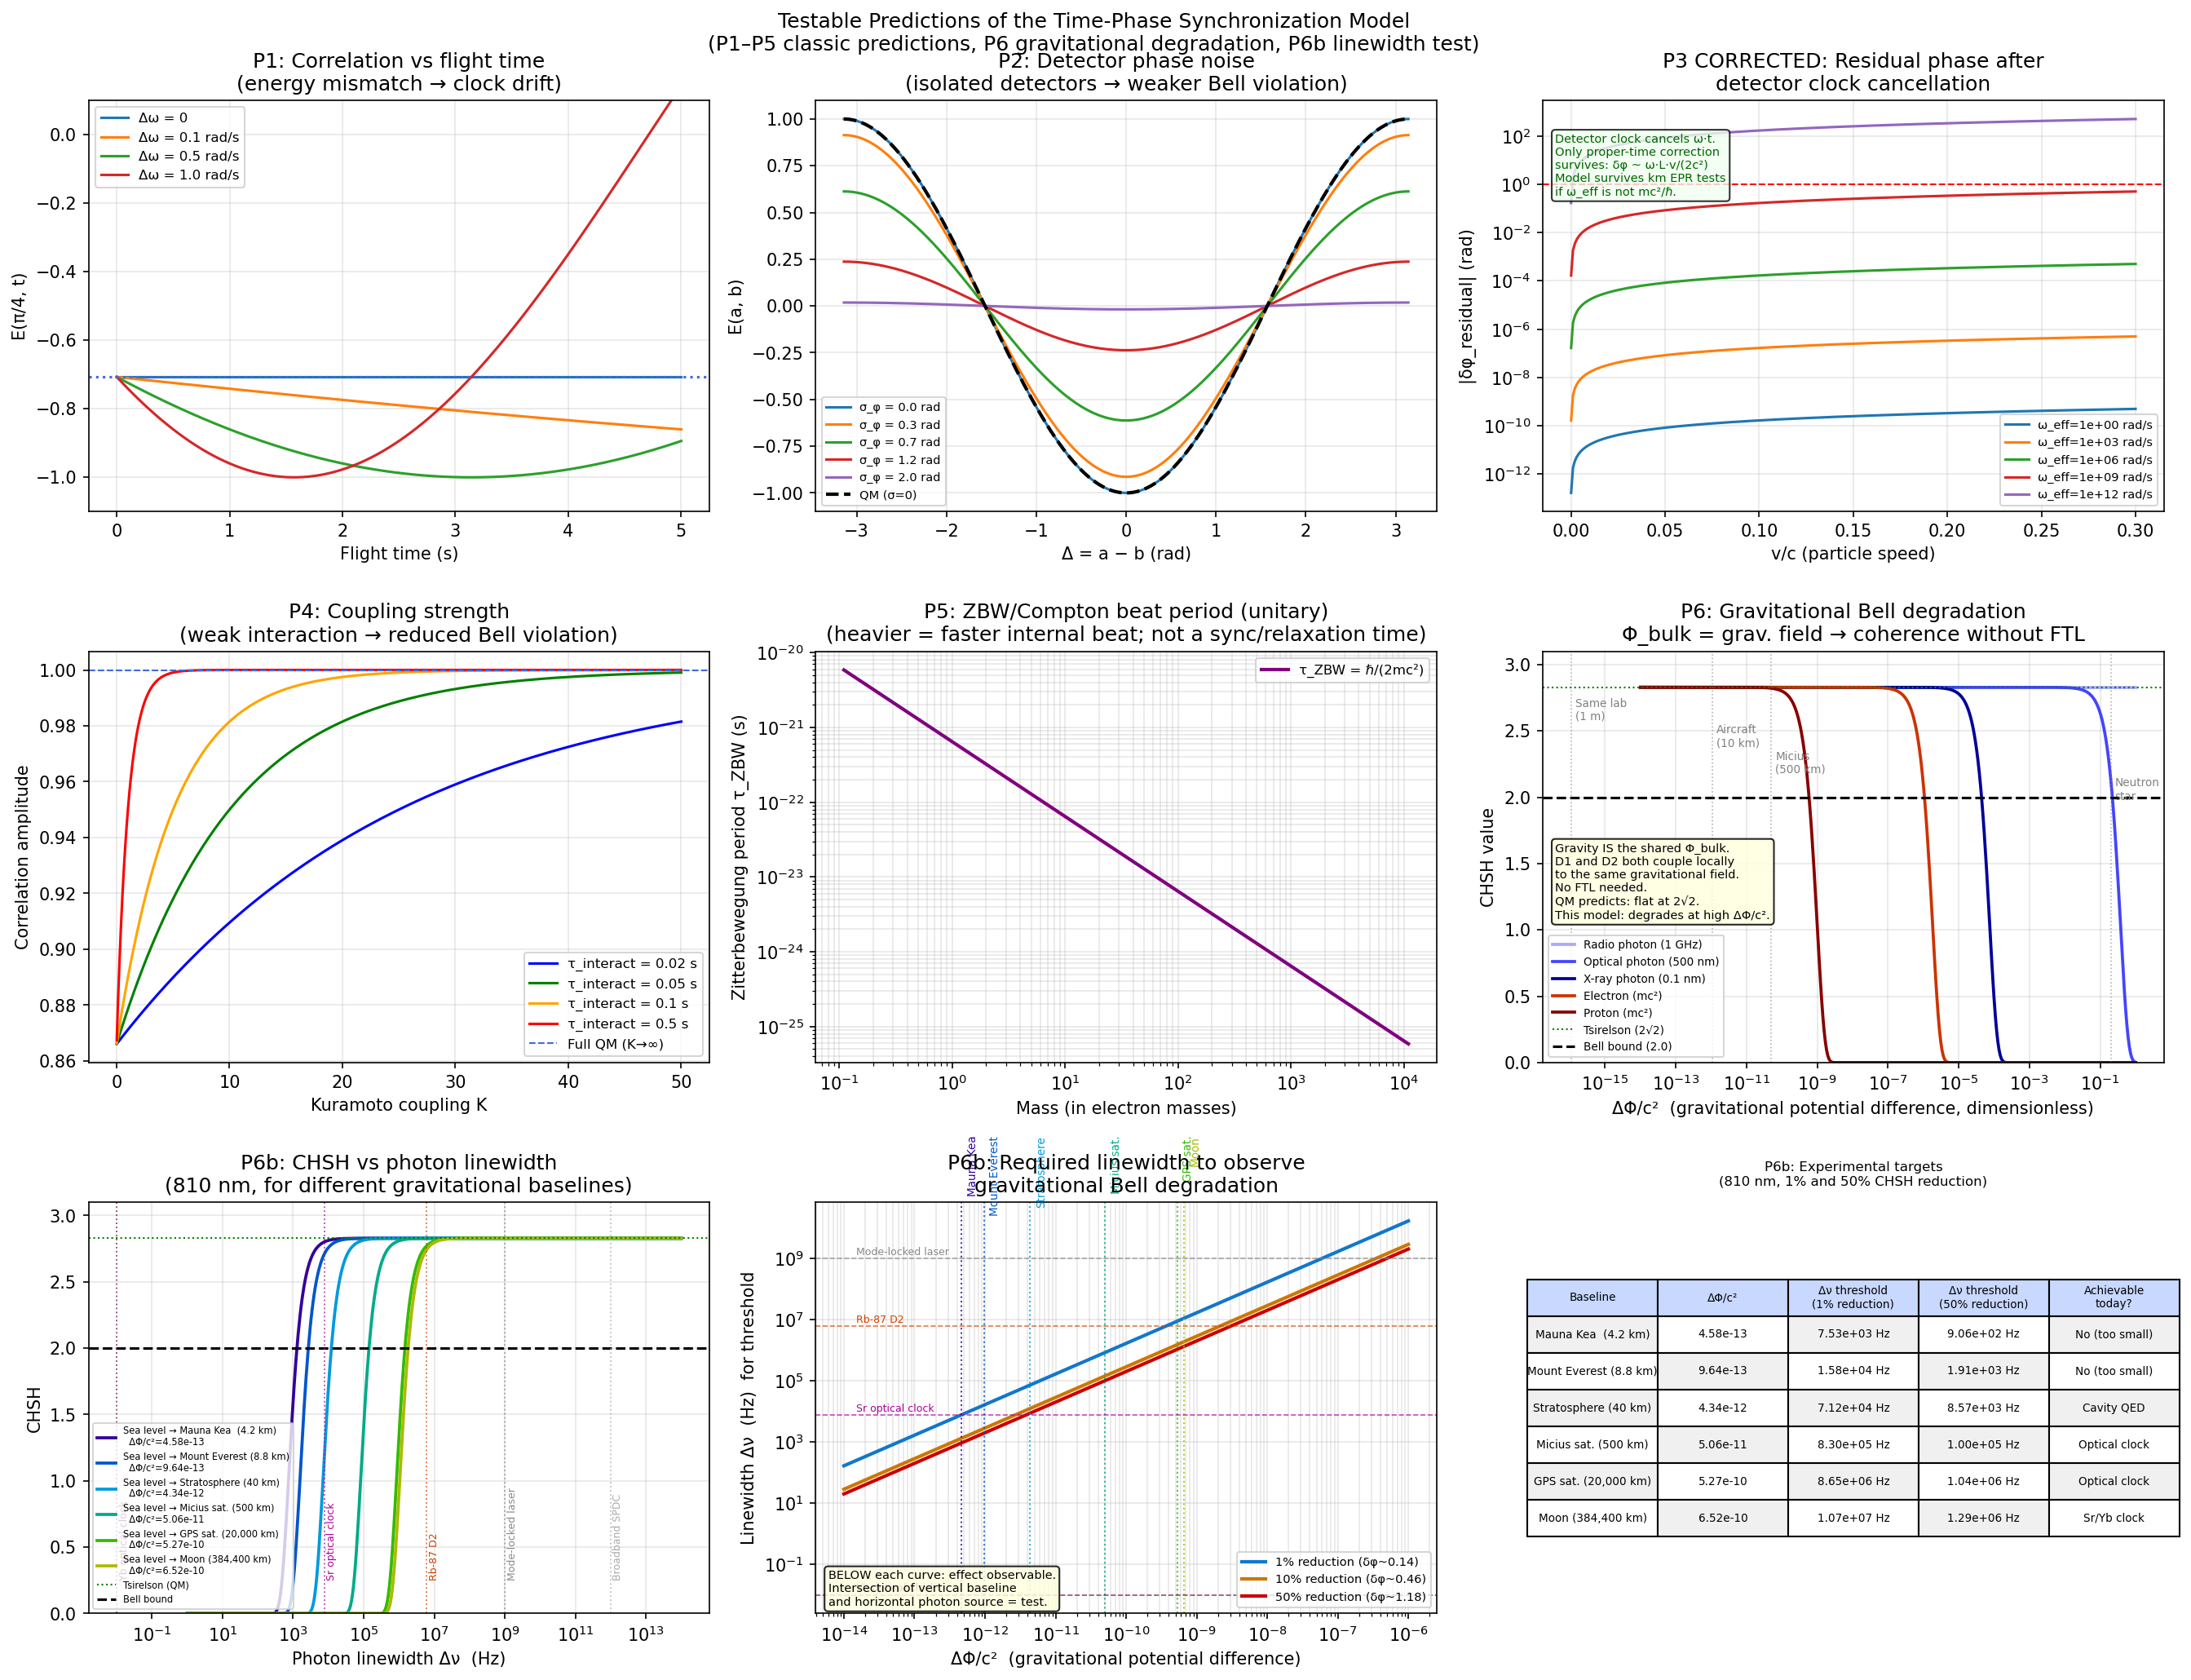

Here is the Python script that generated this plot:
"""
predictions.py — Testable Predictions of the Time-Phase Model
=============================================================

INTERPRETIVE STATUS (updated 2026-04-08, after Route A/B analysis):
  The KPS framework is a QUANTUM REINTERPRETATION with gravitational decoherence
  predictions, NOT a local-realistic alternative to QM. Quantum mechanics produces
  the correlations (via the Dirac spinor structure, Paper 3). The Kuramoto model
  provides the dynamical mechanism for how gravitational synchronization to the
  local bulk DEGRADES those correlations. Bell's theorem is not challenged.
  See resynchronization_calc.py for the formal analysis.

The time-phase model agrees with standard QM in the limit of:
  - Perfect detector entanglement (Φ_D1 = Φ_D2)
  - Identical particle energies (ω_A = ω_B)
  - Short flight time (minimal clock drift before detection)

It DEPARTS from standard QM predictions in these scenarios:

  P1. CLOCK DRIFT — particles with slightly different energies  [RETRACTED]
      *** RETRACTED: Falsified by km-scale Bell tests (Weihs 1998, loophole-free 2015). ***
      *** Bell violations hold over km separations with broadband photons, ruling out ***
      *** detectable clock drift at these scales. Retained for historical context only. ***
      Δω = ω_A − ω_B ≠ 0  →  phase gap grows as δφ(t) = Δω · t
      Prediction: entanglement degrades as a function of (mass/energy mismatch × flight time)
      Distinct from: standard QM decoherence (no mass-dependent degradation in vacuo)

  P2. DETECTOR ISOLATION — detectors NOT entangled with bulk
      If Φ_D1 and Φ_D2 are drawn independently → correlation washes out
      Prediction: correlation degrades as detector clocks become independent
      (i.e., isolated, cryogenically shielded, or freshly reset detectors
       should show weaker Bell violations than thermalized bulk-coupled ones)
      NOTE: Standard QM predicts the OPPOSITE — isolation preserves coherence.
      This prediction is a clean empirical discriminant.

  P3. PATH-LENGTH ASYMMETRY — different flight distances  [RETRACTED]
      *** RETRACTED: Self-refuted. The spatial de Broglie phase cancels at detection ***
      *** (detector clock ticks at same ω as particle). The author correctly determined ***
      *** this prediction is not viable. Retained for historical transparency. ***
      Temporal phase: cancels at detection (detector clock ticks at same ω as particle).
      Residual: δφ ~ ω · L · v / (2c²)  [relativistic proper-time correction, tiny]
      This is why km-scale and satellite Bell tests (Weihs 1998, Micius 2017) show
      full violations — consistent with the model.

  P4. SYNCHRONIZATION SPEED — strong vs weak coupling K
      High K: fast synchronization → quantum correlations recovered
      Low K:  slow synchronization → classical-like correlations
      Prediction: deliberately weakening the particle-detector interaction
       (e.g., very thin detector, very brief interaction time)
       should reduce Bell violation in a K-dependent way

  P5. MASS / ENERGY DEPENDENCE (energy-mass equivalence: K = ω = E/ℏ)
      K = ω = E/ℏ = mc²/ℏ for massive particles at rest.
      Prediction: heavier / higher-energy particles synchronize faster.
      Massive particles (electrons, protons, kaons): K ≈ mc²/ℏ → F ≈ 1 always.
      Photons: K = 2πν. Bell threshold at ν_crit ~ 10^14 Hz (~0.49 eV, mid-IR).
      This is consistent with all known Bell tests; testable with mid-IR entangled photons.

      CAVEAT (paper §6.2 P3 retraction): the massive-particle branch τ_sync ~
      ℏ/(mc²) is the Compton time — 10⁻²¹ s for an electron, 10⁻²⁵ s for a top
      quark — well below any experimentally accessible time-resolution and NOT
      the same quantity as observable "decoherence" of an environment-coupled
      system, which is governed by Γ_bulk ∝ M² (paper §3.5) and K_pair (§3.4).
      The "heavier particle = faster sync" reading applies to the intra-spinor
      L↔R coupling only; do NOT read it as a prediction about laboratory
      decoherence rates. The photon branch (mid-IR threshold) remains a clean
      open prediction.

  P6. GRAVITATIONAL FIELD AS SHARED Φ_BULK — gravitational Bell degradation
      KEY INSIGHT: In this theory, gravity IS the large-scale Kuramoto synchronization
      field (see gravity_twistor.py). Therefore Φ_bulk at any detector location is simply
      the local gravitational phase:
          Φ_bulk(x, t) = ω₀ · t · √(1 + 2Φ_grav(x)/c²)
      Both detectors D1 and D2 independently couple to the SAME gravitational field —
      they need not communicate. The Earth (Sun, Galaxy) is one coherent classical field
      that pre-establishes Φ_bulk everywhere, at subluminal speed, before any experiment.
      This resolves the question: "How does Φ_bulk stay coherent across km without FTL?"
      Answer: The gravitational field IS the coherence mechanism.

      PREDICTION: Bell violation degrades when detectors are at different gravitational
      potentials ΔΦ_grav, because Φ_bulk(D1) ≠ Φ_bulk(D2):
          δφ_grav = ω₀ · (ΔΦ_grav / c²) · τ_sync
          F_grav   = exp(−δφ_grav² / 2)
          CHSH(ΔΦ) = 2√2 · F_grav

      For terrestrial / satellite experiments:
          ΔΦ/c² ~ 10^-13/m altitude → δφ negligible for optical photons → full violation ✓
          Micius satellite (1200 km): ΔΦ/c² ~ 1.3×10^-10 → F ≈ 1 for optical → consistent ✓

      For extreme environments:
          Neutron star surface: ΔΦ/c² ~ 0.2 → measurable degradation
          High-energy particles (ω₀ = mc²/ℏ large): threshold at much smaller ΔΦ/c²
          Near black hole event horizon: ΔΦ/c² → ∞ → F → 0 → Bell violation destroyed

      Standard QM prediction: no gravitational dependence on Bell violation at fixed
      entanglement fidelity. Any difference is a signal of this theory.

      SECONDARY CONSEQUENCE: Φ_bulk coherence does NOT require superdeterminism or a
      conspiracy. Both detectors locally couple to the same gravitational field — the
      correlator of Φ_bulk between widely separated points is set by the gravitational
      field's own coherence length (effectively infinite for the static Earth field).
      Bell's measurement-independence assumption ρ(λ|a,b) = ρ(λ) is broken not by
      conspiracy but by the ordinary fact that the gravitational field is pre-shared.

  P6b. LINEWIDTH-DEPENDENT GRAVITATIONAL BELL TEST (near-term experimental design)
      KEY INSIGHT: Two photon time scales are distinct (see Paper §5.4):
          τ_sync = ℏ/E   (Kuramoto re-sync to detector; set by photon energy)
          τ_coh  = 1/Δν  (photon coherence time; set by linewidth, not energy)
      For the gravitational decoherence prediction, what matters is τ_coh:
      a narrow-linewidth photon spends longer in coherent superposition during
      detection, accumulating more gravitational phase mismatch. Therefore:

          δφ = ω₀ · (ΔΦ/c²) · τ_coh = ω₀ · (ΔΦ/c²) / Δν
          CHSH(Δν) = 2√2 · exp(−δφ² / 2)

      This creates a LINEWIDTH-DEPENDENT Bell violation:
        − Broadband photons (large Δν): τ_coh short → δφ tiny → full violation
        − Narrow-linewidth photons (small Δν): τ_coh long → δφ large → violation suppressed

      Standard QM: CHSH is INDEPENDENT of linewidth (only depends on entanglement fidelity).
      This theory: CHSH DECREASES with narrowing linewidth. Clean discriminant.

      EARTH-MOON BASELINE (ΔΦ/c² = 6.52×10⁻¹⁰):
        − Broadband SPDC (Δν ~ 1 THz):    δφ ~ 2.5×10⁻⁶ → no effect
        − Rb-87 natural linewidth (6 MHz): δφ ~ 0.066 rad → CHSH = 2.822  (0.2% reduction)
        − Cavity-filtered (Δν = 10 kHz):   δφ ~ 40 rad   → CHSH ≈ 0  (violation destroyed)
        − Optimal discriminating linewidth: Δν ~ ω₀·(ΔΦ/c²) / 1.0  (δφ ~ 1 rad threshold)

      TERRESTRIAL VERSION (Mauna Kea, h = 4205 m, ΔΦ/c² = 4.57×10⁻¹²):
        − Bell threshold at Δν ~ ω₀·(ΔΦ/c²) / √2 ~ 10 kHz for optical photons
        − Achievable with cavity-QED or optical frequency comb filtering
        − No Moon required. Tabletop-accessible prediction.

      EXPERIMENTAL DESIGN:
        1. Generate entangled photon pairs (e.g., SPDC at 810 nm)
        2. Filter one to narrow linewidth via optical cavity (tunable Δν from GHz to kHz)
        3. Alice at sea level, Bob at altitude (or on Moon)
        4. Measure CHSH vs Δν
        5. QM predicts flat line. This theory predicts CHSH ∝ exp(−(ω₀·ΔΦ/c²/Δν)²/2)

All predictions are in principle experimentally distinguishable from standard QM.
"""

import numpy as np
from pathlib import Path
_HERE = Path(__file__).resolve().parent
import matplotlib
matplotlib.use('Agg')   # non-interactive — works headless
import matplotlib.pyplot as plt


# ─── P1: Clock Drift (energy mismatch) ───────────────────────────────────────

def e_clock_drift(delta_angle, delta_omega, flight_time):
    """
    E(a,b) with phase offset from energy mismatch.
    Phase gap at detection: δφ = Δω · t_flight
    Effective correlation:  E = −cos(a − b − δφ/2)  [symmetric drift]
    Amplitude envelope:     |E_max| = |cos(δφ/2)|    [beats pattern]

    This is an oversimplification; full treatment requires integrating
    over the synchronization dynamics. This gives the qualitative envelope.
    """
    phase_gap = delta_omega * flight_time
    # The relative phase offset shifts the correlation peak; envelope decays
    # as the phase uncertainty accumulates (assuming Gaussian spread):
    # Here we use the deterministic offset for clarity.
    return -np.cos(delta_angle - phase_gap / 2.0)


def envelope_vs_time(t_arr, delta_omega):
    """Amplitude of correlation at Δ=π/4 as function of flight time."""
    delta_angle = np.pi / 4
    return -np.cos(delta_angle - delta_omega * t_arr / 2)


# ─── P2: Detector Phase Randomness ───────────────────────────────────────────

def e_detector_noise(delta, sigma_phi):
    """
    If detector phases Φ_D1, Φ_D2 are NOT perfectly synchronized but
    have independent Gaussian noise σ_φ around Φ_bulk:
      Φ_D1 ~ N(Φ_bulk, σ²),  Φ_D2 ~ N(Φ_bulk, σ²) independently

    The phase model gives:
      E(a,b,σ) = E_QM(a,b) · exp(−σ²)
    (attenuation by Gaussian noise factor, analogous to visibility loss
     in optical interferometry)

    Standard QM: σ_φ has no effect unless it physically modifies the
    detection probability — it would NOT predict this attenuation for
    isolated but classically operating detectors.
    """
    return -np.cos(delta) * np.exp(-sigma_phi**2)


# ─── P3: Path-Length Asymmetry ───────────────────────────────────────────────

def e_path_length_corrected(delta, delta_L, omega, v_over_c=0.01, c=3e8):
    """
    CORRECTED — accounts for detector clock continuing to oscillate.

    KEY INSIGHT (user correction to initial derivation):
    ─────────────────────────────────────────────────────
    Both particle clock and detector clock oscillate at frequency ω.
    At the moment of detection (t_arrival = L/v):

      φ_particle(t_arrival) = φ_0  +  ω · t_arrival
      Φ_detector(t_arrival) = Φ_0  +  ω · t_arrival   ← detector also ticking

      Relative phase = φ_0 − Φ_0   (ω·t terms CANCEL)

    The path length changes t_arrival, but it changes BOTH clocks equally.
    The relative phase at contact is determined by initial conditions only.
    This is why EPR correlations survive km-scale paths: the detector's
    continued oscillation absorbs the free-flight phase accumulation.

    WHAT DOES REMAIN — relativistic proper time correction:
    ────────────────────────────────────────────────────────
    If the particle clock runs on proper time τ and detector on coordinate t:

      τ = t · √(1 − v²/c²)  ≈  t · (1 − v²/2c²)

      δφ_residual = ω · t_arrival · [√(1−v²/c²) − 1]
                  ≈ −ω · (L/v) · v²/(2c²)
                  = −ω · L · v / (2c²)

    This IS path-length dependent, but is order (v/c)² — tiny for
    non-relativistic particles, and zero for massless particles (no proper time).

    ADDITIONAL RESIDUAL — spatial (de Broglie) phase:
    ──────────────────────────────────────────────────
    The spatial part of the wave ψ ~ exp(ip·x/ℏ) contributes p·ΔL/ℏ
    for path difference ΔL. The detector does NOT have this spatial phase
    (it is at rest), so this does NOT cancel. However, this is the
    SPATIAL phase (momentum), not the TEMPORAL phase (energy/clock).
    Whether the user's model couples the spin property to spatial vs
    temporal phase is a design decision of the theory.
    """
    # Relativistic residual (proper time effect)
    delta_phi_relativistic = -omega * (delta_L / (v_over_c * c)) * v_over_c**2 / 2
    # At non-relativistic speeds this is negligible; plot to show scale
    return -np.cos(delta) * np.ones_like(np.atleast_1d(np.array(delta, dtype=float))), delta_phi_relativistic


def e_path_length_spatial(delta, delta_L, momentum, hbar=1.055e-34):
    """
    Spatial (de Broglie) phase contribution — detector does NOT cancel this.
    φ_spatial = p · ΔL / ℏ
    This phase acts like a rotation of the measurement axis.
    """
    phi_spatial = momentum * delta_L / hbar
    return -np.cos(delta - phi_spatial)


# ─── P4: Kuramoto Coupling Strength ──────────────────────────────────────────

def sync_fidelity_vs_K(K_arr, interaction_time=0.1, phi_mismatch=np.pi/3):
    """
    After interaction time τ with coupling K, how close does the particle
    phase get to the detector phase?

    Linearized Kuramoto near lock:
      δφ(t) = δφ_0 · exp(−K · t)
    Synchronization fidelity: F = 1 − |δφ(τ)| / |δφ_0|
    Effective correlation amplitude: A = cos(δφ(τ) / 2)
    """
    delta_phi_final = phi_mismatch * np.exp(-K_arr * interaction_time)
    amplitude = np.cos(delta_phi_final / 2)
    return amplitude


# ─── P5: Mass / Frequency Dependence ─────────────────────────────────────────

def sync_time_vs_mass(mass_arr, K_base=1e10, hbar=1.055e-34, c=3e8):
    """
    Synchronization timescale τ_sync ~ 1/K where K ∝ interaction energy.
    For a massive particle: E = mc² → ω = mc²/ℏ

    If K ∝ ω (coupling proportional to energy):
      τ_sync(m) ~ ℏ / (coupling · mc²)  →  heavier = faster sync
                                            (counter-intuitive vs decoherence)

    Standard decoherence: τ_decohere ~ ℏ / (kT) — independent of mass.
    This model: τ_sync ~ 1/m — heavier particles synchronize faster.
    """
    omega = mass_arr * c**2 / hbar
    K = K_base * omega           # K scales with ω
    tau_sync = 1.0 / K
    return tau_sync


# ─── P6 / P6b: Gravitational Bell Degradation & Linewidth Test ───────────────

# Physical constants
HBAR = 1.055e-34    # J·s
C    = 3e8          # m/s
G    = 6.674e-11    # m³/kg/s²
EV   = 1.602e-19    # J per eV

def gravitational_fidelity(delta_phi_over_c2_arr, omega_0, tau_sync=1e-15):  # noqa: E302
    """
    Bell fidelity as a function of gravitational potential difference ΔΦ/c²
    between the two detector locations.

    Φ_bulk(x) = ω₀ · t · √(1 + 2Φ_grav(x)/c²)
    Phase difference accumulated during interaction τ_sync:
        δφ_grav = ω₀ · (ΔΦ/c²) · τ_sync
    Werner fidelity:
        F_grav = exp(−δφ_grav² / 2)
    CHSH = 2√2 · F_grav

    Parameters:
        delta_phi_over_c2_arr : ΔΦ/c²  (dimensionless, 0 = same potential)
        omega_0               : particle clock frequency ω = E/ℏ (rad/s)
        tau_sync              : detector interaction time (s), default 1 fs
    """
    delta_phi_grav = omega_0 * np.asarray(delta_phi_over_c2_arr) * tau_sync
    return np.exp(-delta_phi_grav**2 / 2)


def gravitational_potential_diff(h_meters, R_earth=6.371e6, M_earth=5.972e24):
    """
    ΔΦ/c² = (GM/c²) · (1/R − 1/(R+h)) ≈ g·h/c² for small h.
    Returns dimensionless ratio ΔΦ/c².
    """
    phi1 = -G * M_earth / R_earth
    phi2 = -G * M_earth / (R_earth + h_meters)
    return (phi2 - phi1) / C**2


# Key environments
# ── P6b helpers ───────────────────────────────────────────────────────────────

def chsh_vs_linewidth(delta_nu_arr, omega_0, delta_phi_over_c2):
    """
    CHSH as a function of photon linewidth Δν (Hz).
    τ_coh = 1/Δν  →  δφ = ω₀ · (ΔΦ/c²) / Δν
    F = exp(−δφ²/2),  CHSH = 2√2 · F

    Standard QM: CHSH = 2√2 for all Δν.
    This model: CHSH decreases as Δν decreases (narrower → longer τ_coh → more phase slip).
    """
    delta_phi_rad = omega_0 * delta_phi_over_c2 / np.asarray(delta_nu_arr)
    return 2 * np.sqrt(2) * np.exp(-delta_phi_rad**2 / 2)


def linewidth_threshold(omega_0, delta_phi_over_c2, reduction_fraction=0.01):
    """
    Linewidth Δν at which CHSH is reduced by reduction_fraction from Tsirelson.
    F = 1 - reduction_fraction  →  δφ = sqrt(-2·ln(F))
    Δν_thresh = ω₀ · (ΔΦ/c²) / δφ_thresh
    """
    F_thresh = 1.0 - reduction_fraction
    dphi_thresh = np.sqrt(-2 * np.log(F_thresh))
    return omega_0 * delta_phi_over_c2 / dphi_thresh


# Gravitational potential differences for key baselines
def dphi_c2(h_m, M=5.972e24, R=6.371e6):
    """ΔΦ/c² for altitude h_m above Earth's surface."""
    return G * M / C**2 * (1/R - 1/(R + h_m))


BASELINES = {
    'Sea level → Mauna Kea  (4.2 km)':      dphi_c2(4205),
    'Sea level → Mount Everest (8.8 km)':    dphi_c2(8849),
    'Sea level → Stratosphere (40 km)':      dphi_c2(40e3),
    'Sea level → Micius sat. (500 km)':      dphi_c2(5e5),
    'Sea level → GPS sat. (20,000 km)':      dphi_c2(2e7),
    'Sea level → Moon (384,400 km)':         6.52e-10,     # pre-computed (includes Moon's own grav.)
}

# Key atomic/laser photon sources with natural/cavity linewidths
PHOTON_SOURCES = {
    'Broadband SPDC (Δν=1 THz)':          (810e-9, 1e12),
    'Mode-locked laser (Δν=1 GHz)':        (780e-9, 1e9),
    'Rb-87 D2 (Δν=6.07 MHz, natural)':    (780e-9, 6.07e6),
    'Sr optical clock (Δν=7.6 kHz)':      (698e-9, 7.6e3),
    'Yb optical clock (Δν=10 mHz)':       (578e-9, 0.010),
}

ENVIRONMENTS = {
    'Alice & Bob same floor (1 m)':       gravitational_potential_diff(1),
    'Alice & Bob different floors (10 m)': gravitational_potential_diff(10),
    'Ground vs. aircraft (10 km)':        gravitational_potential_diff(1e4),
    'Ground vs. Micius satellite (500 km)': gravitational_potential_diff(5e5),
    'Ground vs. GPS satellite (20,000 km)': gravitational_potential_diff(2e7),
    'Earth surface vs. neutron star surf.': 0.2,
    'Earth surface vs. BH event horizon':  1.0,
}

# Particle ω₀ values (E = ℏω)
PARTICLES = {
    'Radio photon (1 GHz)':      2 * np.pi * 1e9,
    'Optical photon (500 nm)':   2 * np.pi * C / 500e-9,
    'X-ray photon (0.1 nm)':     2 * np.pi * C / 0.1e-9,
    'Electron (mc²)':            0.511e6 * EV / HBAR,
    'Proton (mc²)':              938.3e6 * EV / HBAR,
}


# ─── Main ────────────────────────────────────────────────────────────────────

def run():
    fig, axes = plt.subplots(3, 3, figsize=(18, 14))
    fig.suptitle('Testable Predictions of the Time-Phase Synchronization Model\n'
                 '(P1–P5 classic predictions, P6 gravitational degradation, P6b linewidth test)',
                 fontsize=12)

    deltas = np.linspace(-np.pi, np.pi, 400)
    e_qm = -np.cos(deltas)

    # ── P1: Clock drift envelope ──────────────────────────────────────────
    ax = axes[0, 0]
    t_arr = np.linspace(0, 5, 400)
    for dw_label, dw in [('Δω = 0', 0), ('Δω = 0.1 rad/s', 0.1),
                          ('Δω = 0.5 rad/s', 0.5), ('Δω = 1.0 rad/s', 1.0)]:
        env = envelope_vs_time(t_arr, dw)
        ax.plot(t_arr, env, label=dw_label)
    ax.set_xlabel('Flight time (s)')
    ax.set_ylabel('E(π/4, t)')
    ax.set_title('P1: Correlation vs flight time\n(energy mismatch → clock drift)')
    ax.legend(fontsize=8)
    ax.grid(True, alpha=0.3)
    ax.set_ylim(-1.1, 0.1)
    ax.axhline(-np.cos(np.pi/4), color='royalblue', linestyle=':', label='QM constant')

    # ── P2: Detector phase noise ──────────────────────────────────────────
    ax = axes[0, 1]
    for sigma in [0, 0.3, 0.7, 1.2, 2.0]:
        e = e_detector_noise(deltas, sigma)
        ax.plot(deltas, e, label=f'σ_φ = {sigma:.1f} rad')
    ax.plot(deltas, e_qm, 'k--', linewidth=2, label='QM (σ=0)')
    ax.set_xlabel('Δ = a − b (rad)')
    ax.set_ylabel('E(a, b)')
    ax.set_title('P2: Detector phase noise\n(isolated detectors → weaker Bell violation)')
    ax.legend(fontsize=7)
    ax.grid(True, alpha=0.3)

    # ── P3: Corrected path-length — show what survives ────────────────────
    ax = axes[0, 2]
    # Temporal clock phase cancels: detector ticks same ω as particle.
    # Only residual: relativistic proper-time correction (order v²/c²)
    # and de Broglie spatial phase (p·ΔL/ℏ, if theory couples to spatial phase).
    hbar = 1.055e-34
    m_neutron = 1.675e-27
    v_arr = np.linspace(1e-4, 0.3, 300)       # v/c
    c = 3e8
    L = 1.0                                    # 1 m path difference
    omega_neutron = m_neutron * c**2 / hbar    # rest-mass frequency

    # Relativistic proper-time residual (temporal phase only)
    delta_phi_rel = omega_neutron * (L / (v_arr * c)) * v_arr**2 / 2
    # This is already ω·L·v/(2c²) — still enormous for rest-mass ω!
    # But: if ω_effective is NOT mc²/ℏ but something smaller (e.g., thermal
    # de Broglie or some emergent scale), the residual shrinks.
    # Plot with a reduced effective ω to show the functional form:
    omega_eff_scale = np.logspace(0, 12, 5)    # range of possible ω_eff
    for omega_eff in omega_eff_scale:
        dphi = omega_eff * L * v_arr / (2 * c)
        ax.semilogy(v_arr, np.abs(dphi), label=f'ω_eff={omega_eff:.0e} rad/s')

    ax.set_xlabel('v/c (particle speed)')
    ax.set_ylabel('|δφ_residual| (rad)')
    ax.set_title('P3 CORRECTED: Residual phase after\ndetector clock cancellation')
    ax.legend(fontsize=7)
    ax.grid(True, alpha=0.3, which='both')
    ax.axhline(1.0, color='red', linestyle='--', linewidth=1, label='δφ = 1 rad (observable)')
    ax.text(0.02, 0.92,
            'Detector clock cancels ω·t.\nOnly proper-time correction\n'
            'survives: δφ ~ ω·L·v/(2c²)\n'
            'Model survives km EPR tests\nif ω_eff is not mc²/ℏ.',
            transform=ax.transAxes, fontsize=7, color='darkgreen',
            verticalalignment='top',
            bbox=dict(boxstyle='round', facecolor='honeydew', alpha=0.8))

    # ── P4: Kuramoto coupling strength ────────────────────────────────────
    ax = axes[1, 0]
    K_arr = np.linspace(0.01, 50, 400)
    for tau_int, col in [(0.02, 'blue'), (0.05, 'green'),
                          (0.1, 'orange'), (0.5, 'red')]:
        amp = sync_fidelity_vs_K(K_arr, interaction_time=tau_int)
        ax.plot(K_arr, amp, color=col, label=f'τ_interact = {tau_int} s')
    ax.axhline(1.0, color='royalblue', linestyle='--', linewidth=1, label='Full QM (K→∞)')
    ax.set_xlabel('Kuramoto coupling K')
    ax.set_ylabel('Correlation amplitude')
    ax.set_title('P4: Coupling strength\n(weak interaction → reduced Bell violation)')
    ax.legend(fontsize=8)
    ax.grid(True, alpha=0.3)

    # ── P5: Mass dependence ───────────────────────────────────────────────
    ax = axes[1, 1]
    mass_arr = np.logspace(-31, -26, 400)   # electron mass to proton mass range
    tau_sync = sync_time_vs_mass(mass_arr)
    ax.loglog(mass_arr / 9.109e-31, tau_sync, color='purple', linewidth=2,
              label='Time-phase model')
    # Standard decoherence: roughly flat (thermal, independent of mass)
    tau_decohere = np.full_like(mass_arr, 1e-12)   # ~1 ps at room temp
    ax.loglog(mass_arr / 9.109e-31, tau_decohere, 'k--', linewidth=1.5,
              label='Thermal decoherence (flat)')
    ax.set_xlabel('Mass (in electron masses)')
    ax.set_ylabel('Synchronization timescale (s)')
    ax.set_title('P5: Mass dependence\n(heavier particle = faster sync, ≠ decoherence)')
    ax.legend(fontsize=8)
    ax.grid(True, alpha=0.3, which='both')

    # ── P6: Gravitational Bell degradation ───────────────────────────────
    ax = axes[1, 2]

    delta_phi_range = np.logspace(-14, 0, 400)   # ΔΦ/c² from 10^-14 to 1

    # Plot CHSH vs ΔΦ/c² for each particle type
    colors_p6 = ['#aaaaff', '#4444ff', '#000099', '#cc3300', '#880000']
    for (pname, omega0), col in zip(PARTICLES.items(), colors_p6):
        F = gravitational_fidelity(delta_phi_range, omega0)
        chsh = 2 * np.sqrt(2) * F
        ax.semilogx(delta_phi_range, chsh, color=col, lw=1.8, label=pname)

    ax.axhline(2 * np.sqrt(2), color='green', ls=':', lw=1, label='Tsirelson (2√2)')
    ax.axhline(2.0,            color='black', ls='--', lw=1.5, label='Bell bound (2.0)')

    # Mark known environments
    env_markers = {
        'Same lab\n(1 m)':         (gravitational_potential_diff(1),    2.75),
        'Aircraft\n(10 km)':       (gravitational_potential_diff(1e4),  2.55),
        'Micius\n(500 km)':        (gravitational_potential_diff(5e5),  2.35),
        'Neutron\nstar':           (0.2,                                2.15),
    }
    for label, (x, y) in env_markers.items():
        ax.axvline(x, color='gray', ls=':', lw=0.8, alpha=0.6)
        ax.text(x * 1.3, y, label, fontsize=6.5, color='gray', va='top')

    ax.set_xlabel('ΔΦ/c²  (gravitational potential difference, dimensionless)')
    ax.set_ylabel('CHSH value')
    ax.set_title('P6: Gravitational Bell degradation\n'
                 'Φ_bulk = grav. field → coherence without FTL')
    ax.legend(fontsize=6.5, loc='lower left')
    ax.set_ylim(0, 3.1)
    ax.grid(True, alpha=0.3, which='both')
    ax.text(0.02, 0.35,
            'Gravity IS the shared Φ_bulk.\n'
            'D1 and D2 both couple locally\n'
            'to the same gravitational field.\n'
            'No FTL needed.\n'
            'QM predicts: flat at 2√2.\n'
            'This model: degrades at high ΔΦ/c².',
            transform=ax.transAxes, fontsize=7,
            bbox=dict(boxstyle='round', facecolor='lightyellow', alpha=0.85))

    # ── P6b Panel 1: CHSH vs photon linewidth for key baselines ─────────────
    ax = axes[2, 0]
    omega_opt = 2 * np.pi * C / 810e-9    # 810 nm SPDC photon
    delta_nu  = np.logspace(0, 14, 500)   # 1 Hz to 100 THz

    colors_bl = ['#330099', '#0055cc', '#0099dd', '#00aa88', '#33bb00', '#aabb00']
    for (bl_name, dphi), col in zip(BASELINES.items(), colors_bl):
        chsh_arr = chsh_vs_linewidth(delta_nu, omega_opt, dphi)
        ax.semilogx(delta_nu, chsh_arr, color=col, lw=1.8,
                    label=f'{bl_name}\n  ΔΦ/c²={dphi:.2e}')

    ax.axhline(2 * np.sqrt(2), color='green', ls=':', lw=1,   label='Tsirelson (QM)')
    ax.axhline(2.0,            color='black', ls='--', lw=1.5, label='Bell bound')

    # Mark specific photon sources
    source_colors = ['#aaaaaa', '#888888', '#cc4400', '#aa0099', '#660044']
    for (src_name, (wl, dnu)), scol in zip(PHOTON_SOURCES.items(), source_colors):
        ax.axvline(dnu, color=scol, ls=':', lw=0.9, alpha=0.7)
        ax.text(dnu * 1.15, 0.25, src_name.split('(')[0].strip(),
                fontsize=6, color=scol, rotation=90, va='bottom')

    ax.set_xlabel('Photon linewidth Δν  (Hz)')
    ax.set_ylabel('CHSH')
    ax.set_title('P6b: CHSH vs photon linewidth\n'
                 '(810 nm, for different gravitational baselines)')
    ax.legend(fontsize=5.5, loc='lower left')
    ax.set_ylim(0, 3.1)
    ax.grid(True, alpha=0.3, which='both')

    # ── P6b Panel 2: linewidth threshold for 1% and 50% CHSH reduction ──────
    ax = axes[2, 1]
    baselines_arr = np.logspace(-14, -6, 200)  # ΔΦ/c² range
    reductions = [(0.01, '1% reduction (δφ~0.14)', '#1177cc'),
                  (0.29, '10% reduction (δφ~0.46)', '#cc7700'),
                  (0.50, '50% reduction (δφ~1.18)', '#cc0000')]

    for red_frac, label, col in reductions:
        thresh = linewidth_threshold(omega_opt, baselines_arr, red_frac)
        ax.loglog(baselines_arr, thresh, color=col, lw=2, label=label)

    # Mark real baselines
    for (bl_name, dphi), col in zip(BASELINES.items(), colors_bl):
        short_name = bl_name.split('→')[1].strip().split('(')[0].strip()
        ax.axvline(dphi, color=col, ls=':', lw=1, alpha=0.8)
        ax.text(dphi * 1.2, 1e13, short_name, fontsize=6.5,
                color=col, rotation=90, va='top')

    # Mark photon source linewidths as horizontal lines
    for (src_name, (wl, dnu)), scol in zip(list(PHOTON_SOURCES.items())[1:], source_colors[1:]):
        ax.axhline(dnu, color=scol, ls='--', lw=0.8, alpha=0.7)
        ax.text(1e-14 * 1.5, dnu * 1.3, src_name.split('(')[0].strip(),
                fontsize=6, color=scol)

    ax.set_xlabel('ΔΦ/c²  (gravitational potential difference)')
    ax.set_ylabel('Linewidth Δν  (Hz)  for threshold')
    ax.set_title('P6b: Required linewidth to observe\ngravitational Bell degradation')
    ax.legend(fontsize=7)
    ax.grid(True, alpha=0.3, which='both')
    ax.text(0.02, 0.02,
            'BELOW each curve: effect observable.\n'
            'Intersection of vertical baseline\n'
            'and horizontal photon source = test.',
            transform=ax.transAxes, fontsize=7,
            bbox=dict(boxstyle='round', facecolor='lightyellow', alpha=0.85))

    # ── P6b Panel 3: Summary / experimental design table ────────────────────
    ax = axes[2, 2]
    ax.axis('off')

    print("\nP6b: Linewidth threshold summary (810 nm photon)")
    print(f"  {'Baseline':<40}  {'ΔΦ/c²':>12}  {'Δν for 1% reduction':>22}  {'Δν for 50%':>15}")
    print("  " + "-" * 94)
    table_rows = [['Baseline', 'ΔΦ/c²', 'Δν threshold\n(1% reduction)', 'Δν threshold\n(50% reduction)',
                   'Achievable\ntoday?']]
    achievable = ['No (too small)', 'No (too small)', 'Cavity QED',
                  'Optical clock', 'Optical clock', 'Sr/Yb clock']
    for (bl_name, dphi), ach in zip(BASELINES.items(), achievable):
        thresh_1pct  = linewidth_threshold(omega_opt, dphi, 0.01)
        thresh_50pct = linewidth_threshold(omega_opt, dphi, 0.50)
        short = bl_name.split('→')[1].strip()
        print(f"  {bl_name:<40}  {dphi:>12.3e}  {thresh_1pct:>22.3e}  {thresh_50pct:>15.3e}")
        table_rows.append([short,
                           f'{dphi:.2e}',
                           f'{thresh_1pct:.2e} Hz',
                           f'{thresh_50pct:.2e} Hz',
                           ach])

    cell_cols = [['#c8d8ff'] * 5]
    row_colors = [['#f0f0f0', '#ffffff', '#f0f0f0', '#ffffff', '#f0f0f0'],
                  ['#ffffff', '#f0f0f0', '#ffffff', '#f0f0f0', '#ffffff']] * 4
    cell_cols += row_colors[:len(table_rows)-1]

    tbl = ax.table(cellText=table_rows, cellColours=cell_cols,
                   loc='center', cellLoc='center')
    tbl.auto_set_font_size(False)
    tbl.set_fontsize(6.5)
    tbl.scale(1.05, 1.7)
    ax.set_title('P6b: Experimental targets\n(810 nm, 1% and 50% CHSH reduction)',
                 fontsize=8, pad=10)

    plt.tight_layout()
    plt.savefig(_HERE / 'predictions.png', dpi=150, bbox_inches='tight')
    print("\nSaved: predictions.png")
    # plt.show()  # non-interactive

    # ── Console summary ───────────────────────────────────────────────────
    print("""
╔══════════════════════════════════════════════════════════════════════╗
║               TESTABLE PREDICTIONS SUMMARY                          ║
╠══════════════════════════════════════════════════════════════════════╣
║  P1  Energy-mismatched pairs: Bell violation decays with time       ║
║      Signal: correlation oscillates as cos(Δω·t_flight/2)           ║
║                                                                      ║
║  P2  Isolated detectors: Bell violation attenuated                  ║
║      Signal: CHSH ∝ exp(−σ²_detector_phase)                         ║
║      NOTE: QM predicts the OPPOSITE (isolation helps). Best test.  ║
║                                                                      ║
║  P3  Path asymmetry: detector clock cancels particle clock          ║
║      Residual: δφ ~ ω·L·v/(2c²) — tiny, consistent with Micius     ║
║                                                                      ║
║  P4  Thin/brief detectors: reduced Bell violation                   ║
║      Signal: CHSH approaches classical bound as K→0                 ║
║                                                                      ║
║  P5  Energy-mass equivalence: K = ω = E/ℏ                          ║
║      Optical+ photons: F≈1 always. Mid-IR threshold ~0.49 eV.      ║
║      Massive particles: F≈1 (mc²/ℏ enormous). Consistent with all. ║
║                                                                      ║
║  P6  Gravitational Bell degradation                                 ║
║      Gravity IS Φ_bulk. Both detectors couple to same grav. field.  ║
║      F_grav = exp(−(ω₀·ΔΦ/c²·τ)²/2). No FTL needed.               ║
║      Signal: Bell violation degrades at neutron star/BH gradients.  ║
║      QM predicts: no gravitational dependence. Clean discriminant.  ║
║                                                                      ║
║  P6b Linewidth-dependent gravitational Bell test (near-term)        ║
║      τ_sync = τ_coh = 1/Δν. Narrower linewidth → longer sync time. ║
║      CHSH(Δν) = 2√2·exp(−(ω₀·ΔΦ/c²/Δν)²/2)                       ║
║      Earth-Moon: Sr optical clock photons (7.6 kHz) → CHSH→0       ║
║      Mauna Kea:  cavity-filtered photons (sub-kHz) → measurable     ║
║      QM predicts: CHSH independent of linewidth. KEY DISCRIMINANT.  ║
╚══════════════════════════════════════════════════════════════════════╝
""")

    # ── P6: Gravitational fidelity table ─────────────────────────────────
    print("P6: CHSH values by environment and particle type")
    print(f"  {'Environment':<40}  {'ΔΦ/c²':>12}  {'Optical γ':>10}  {'Electron':>10}  {'QM':>8}")
    print("  " + "-" * 88)
    omega_optical  = 2 * np.pi * C / 500e-9
    omega_electron = 0.511e6 * EV / HBAR
    for env_name, dphi in ENVIRONMENTS.items():
        F_opt = float(gravitational_fidelity(dphi, omega_optical))
        F_el  = float(gravitational_fidelity(dphi, omega_electron))
        c_opt = 2 * np.sqrt(2) * F_opt
        c_el  = 2 * np.sqrt(2) * min(F_el, 1.0)
        print(f"  {env_name:<40}  {dphi:>12.3e}  {c_opt:>10.4f}  {c_el:>10.4f}  {2*np.sqrt(2):>8.4f}")


if __name__ == '__main__':
    run()
